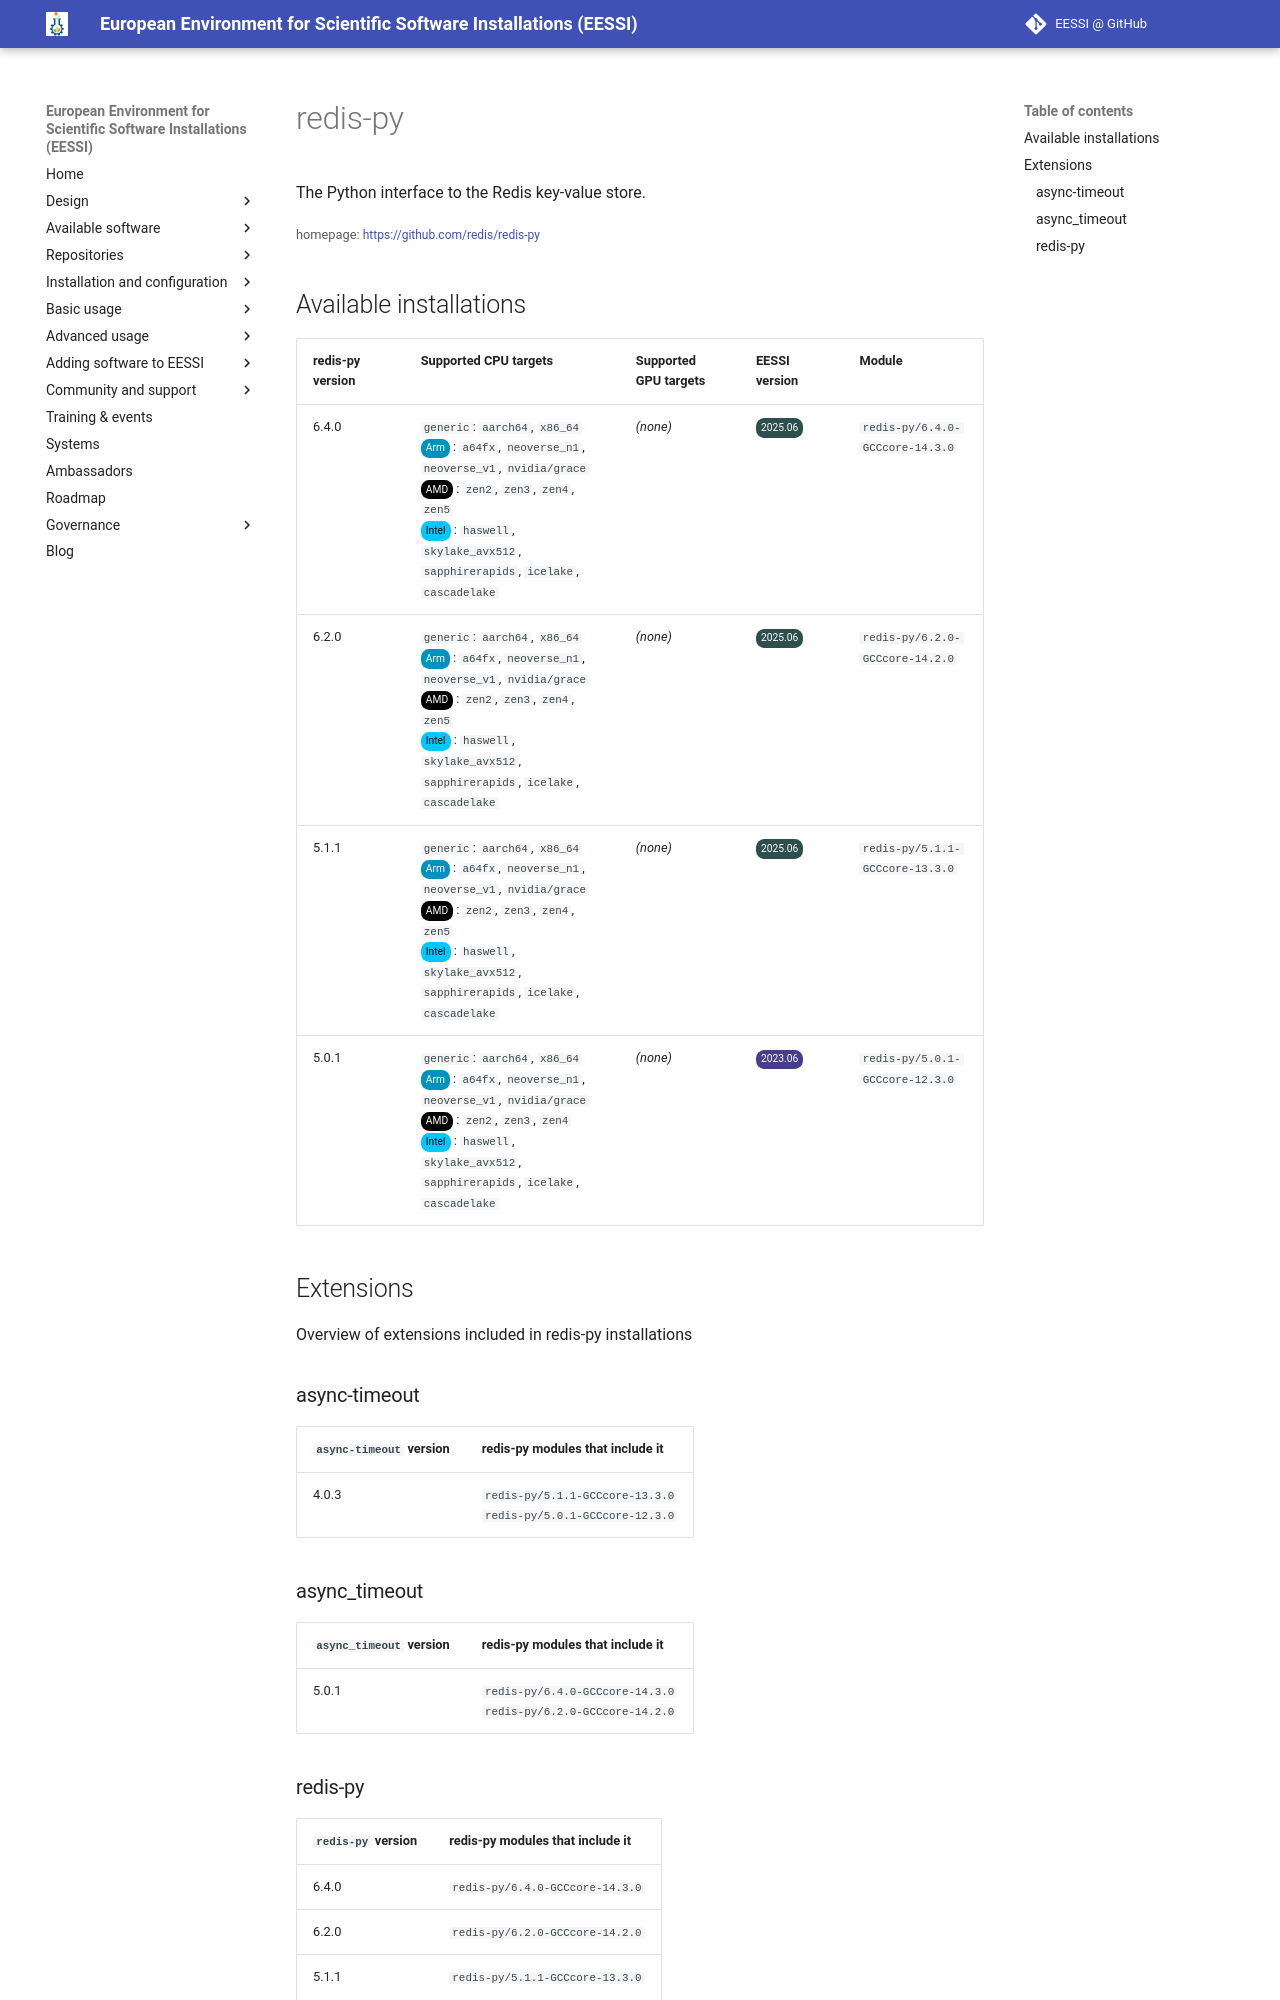

repository: EESSI/docs · page: available_software/detail/redis-py/index.html · generator: mkdocs

---
json_ld:
  '@context': https://schema.org
  '@type': SoftwareApplication
  applicationCategory: DeveloperApplication
  description: The Python interface to the Redis key-value store.
  license: Not confirmed
  name: redis-py
  offers:
    '@type': Offer
    price: 0
  operatingSystem: LINUX
  review:
    '@type': Review
    author:
      '@type': Organization
      name: EESSI
    reviewBody: Application has been successfully made available on all architectures
      supported by EESSI
    reviewRating:
      '@type': Rating
      ratingValue: 5
  softwareRequirements: See https://www.eessi.io/docs/ for how to make EESSI available
    on your system
  softwareVersion: '[''6.4.0'', ''6.2.0'', ''5.1.1'', ''5.0.1'']'
  url: https://github.com/redis/redis-py
---
# redis-py


The Python interface to the Redis key-value store.

<small>homepage: </small><span class="software-link">[https://github.com/redis/redis-py](https://github.com/redis/redis-py)</span>

## Available installations


|redis-py version|Supported CPU targets|Supported GPU targets|EESSI version|Module|
| --- | --- | --- | --- | --- |
|6.4.0|`generic`: `aarch64`, `x86_64`<br/><span class="software-cpu-arm">Arm</span>: `a64fx`, `neoverse_n1`, `neoverse_v1`, `nvidia/grace`<br/><span class="software-cpu-amd">AMD</span>: `zen2`, `zen3`, `zen4`, `zen5`<br/><span class="software-cpu-intel">Intel</span>: `haswell`, `skylake_avx512`, `sapphirerapids`, `icelake`, `cascadelake`<br/>|*(none)*|<span class="software-eessi-version-202506">2025.06</span>|`redis-py/6.4.0-GCCcore-14.3.0`|
|6.2.0|`generic`: `aarch64`, `x86_64`<br/><span class="software-cpu-arm">Arm</span>: `a64fx`, `neoverse_n1`, `neoverse_v1`, `nvidia/grace`<br/><span class="software-cpu-amd">AMD</span>: `zen2`, `zen3`, `zen4`, `zen5`<br/><span class="software-cpu-intel">Intel</span>: `haswell`, `skylake_avx512`, `sapphirerapids`, `icelake`, `cascadelake`<br/>|*(none)*|<span class="software-eessi-version-202506">2025.06</span>|`redis-py/6.2.0-GCCcore-14.2.0`|
|5.1.1|`generic`: `aarch64`, `x86_64`<br/><span class="software-cpu-arm">Arm</span>: `a64fx`, `neoverse_n1`, `neoverse_v1`, `nvidia/grace`<br/><span class="software-cpu-amd">AMD</span>: `zen2`, `zen3`, `zen4`, `zen5`<br/><span class="software-cpu-intel">Intel</span>: `haswell`, `skylake_avx512`, `sapphirerapids`, `icelake`, `cascadelake`<br/>|*(none)*|<span class="software-eessi-version-202506">2025.06</span>|`redis-py/5.1.1-GCCcore-13.3.0`|
|5.0.1|`generic`: `aarch64`, `x86_64`<br/><span class="software-cpu-arm">Arm</span>: `a64fx`, `neoverse_n1`, `neoverse_v1`, `nvidia/grace`<br/><span class="software-cpu-amd">AMD</span>: `zen2`, `zen3`, `zen4`<br/><span class="software-cpu-intel">Intel</span>: `haswell`, `skylake_avx512`, `sapphirerapids`, `icelake`, `cascadelake`<br/>|*(none)*|<span class="software-eessi-version-202306">2023.06</span>|`redis-py/5.0.1-GCCcore-12.3.0`|

## Extensions

Overview of extensions included in redis-py installations


### async-timeout


|`async-timeout` version|redis-py modules that include it|
| --- | --- |
|4.0.3|`redis-py/5.1.1-GCCcore-13.3.0`<br/>`redis-py/5.0.1-GCCcore-12.3.0`|
